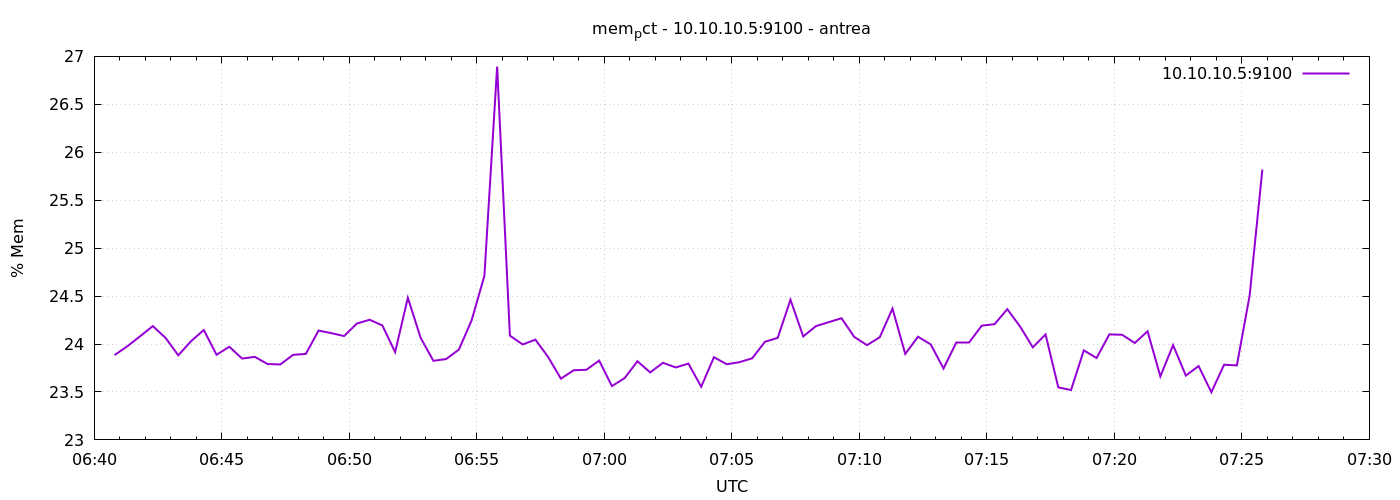

The file beside this chart, header and first rows:
1777099248	23.884508152160354
1777099278	23.98
1777099308	24.08
1777099338	24.19
1777099368	24.06
1777099398	23.88
1777099428	24.03
1777099458	24.15
1777099488	23.89
1777099518	23.97
1777099548	23.85
1777099578	23.87
1777099608	23.79
1777099638	23.79
1777099668	23.89
1777099698	23.9
1777099728	24.14
1777099758	24.11
1777099788	24.08
1777099818	24.21
1777099848	24.25
1777099878	24.19
1777099908	23.92
1777099938	24.48
1777099968	24.06
1777099998	23.83
1777100028	23.84
1777100058	23.94
1777100088	24.25
1777100118	24.71
1777100148	26.89
1777100178	24.09
1777100208	24
1777100238	24.05
1777100268	23.86
1777100298	23.64
1777100328	23.73
1777100358	23.73
1777100388	23.83
1777100418	23.56
1777100448	23.65
1777100478	23.82
1777100508	23.7
1777100538	23.8
1777100568	23.76
1777100598	23.8
1777100628	23.55
1777100658	23.86
1777100688	23.79
1777100718	23.81
1777100748	23.85
1777100778	24.02
1777100808	24.06
1777100838	24.46
1777100868	24.08
1777100898	24.19
1777100928	24.23
1777100958	24.27
1777100988	24.07
1777101018	23.99
1777101048	24.07
... 30 more rows
